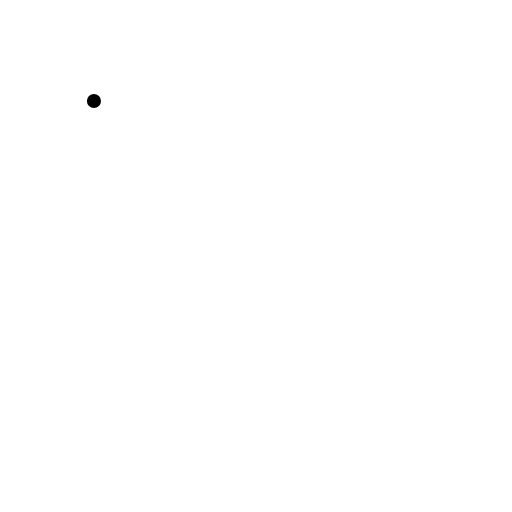
t = 0.00 s
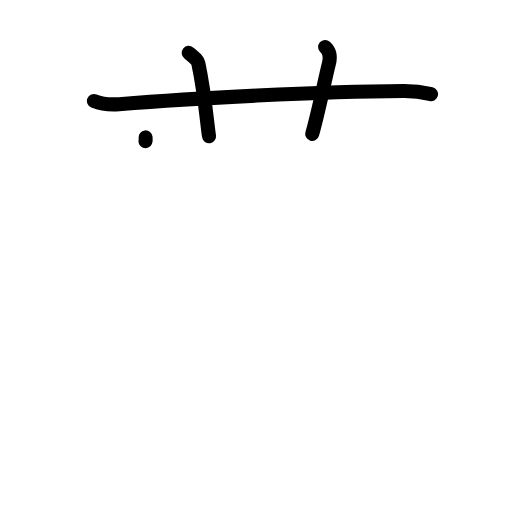
t = 3.20 s
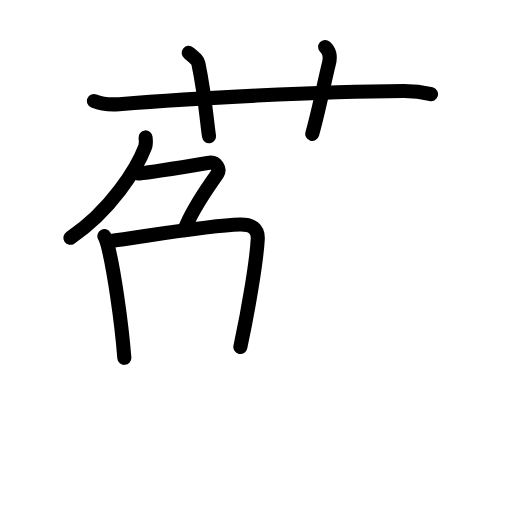
t = 6.40 s
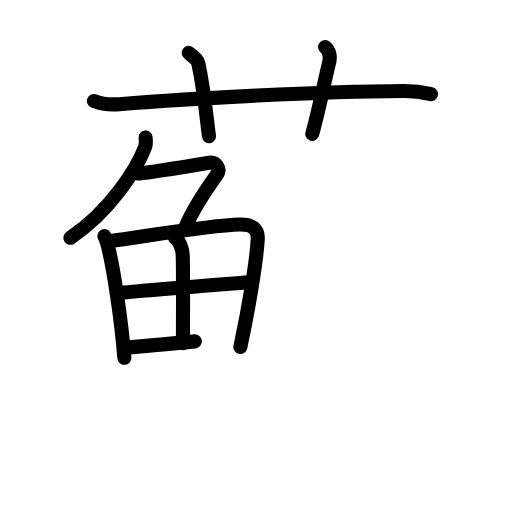
t = 9.60 s
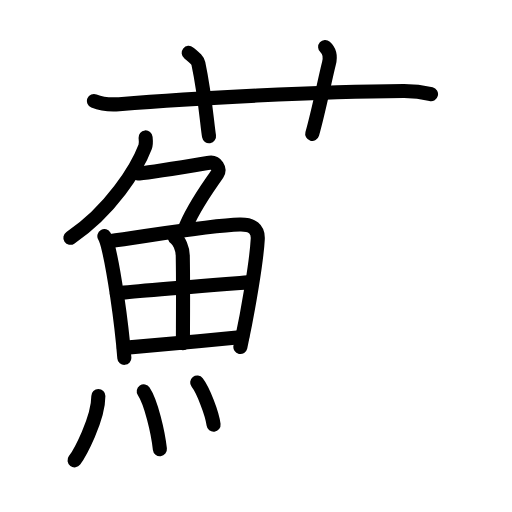
t = 12.80 s
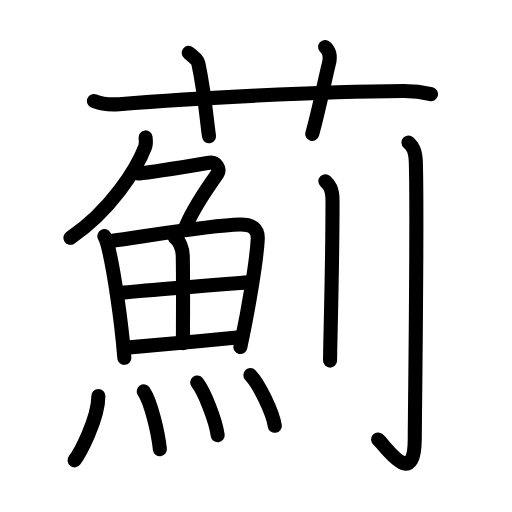
t = 16.00 s

The animated SVG that drew these frames (rendered in a browser with its animation timeline set to each time). Animation: 45 SMIL elements (animate=45); one cycle of 16.00 s.

<?xml version="1.0" encoding="UTF-8"?>
<!--
AniKanjiVG is licensed by CC-BY-SA Paul C. Sommerhoff (https://bitbucket.org/sommerhoff/anikanjivg).
AniKanjiVG uses KanjiVG which is licensed by CC-BY-SA Ulrich Apel (http://kanjivg.tagaini.net).
See also http://creativecommons.org/licenses/by-sa/3.0/
-->
<svg xmlns:kvg='http://kanjivg.tagaini.net' xmlns='http://www.w3.org/2000/svg' width='109' height='109' viewBox='0 0 109 109' style='fill:none;stroke:#000000;stroke-width:3;stroke-linecap:round;stroke-linejoin:round;' id="kvg:kanji_0858a"><g id="kvg:0858a" kvg:element="薊"><g id="kvg:0858a-g1" kvg:element="艹" kvg:variant="true" kvg:original="艸" kvg:position="top" kvg:radical="general"><path id="kvg:0858a-s1" kvg:type="㇐" d="M20,21.49c1.69,0.69,3.65,0.82,5.35,0.69c15.52-1.25,42.6-2.71,60.5-2.8c2.81-0.02,4.5,0.33,5.91,0.67"><animate attributeName="d" begin="0.0s" dur="0.3333333333333333s" from="M20,21.49C20,21.49,20,21.49,20,21.49" to="M20,21.49c1.69,0.69,3.65,0.82,5.35,0.69" />
<animate attributeName="d" begin="0.3333333333333333s" dur="0.3333333333333333s" from="M20,21.49c1.69,0.69,3.65,0.82,5.35,0.69c0,0,0,0,0,0,0" to="M20,21.49c1.69,0.69,3.65,0.82,5.35,0.69c15.52-1.25,42.6-2.71,60.5-2.8" />
<animate attributeName="d" begin="0.6666666666666666s" dur="0.3333333333333333s" from="M20,21.49c1.69,0.69,3.65,0.82,5.35,0.69c15.52-1.25,42.6-2.71,60.5-2.8c0,0,0,0,0,0,0" to="M20,21.49c1.69,0.69,3.65,0.82,5.35,0.69c15.52-1.25,42.6-2.71,60.5-2.8c2.81-0.02,4.5,0.33,5.91,0.67" />
</path>
<path id="kvg:0858a-s2" kvg:type="㇑a" d="M40.17,11.25c1.45,1.18,1.91,1.54,2.06,2.27c1.44,6.81,1.86,13,2.27,15.48"><animate attributeName="d" begin="1.0s" dur="0.5s" from="M40.17,11.25C40.17,11.25,40.17,11.25,40.17,11.25" to="M40.17,11.25c1.45,1.18,1.91,1.54,2.06,2.27" />
<animate attributeName="d" begin="1.5s" dur="0.5s" from="M40.17,11.25c1.45,1.18,1.91,1.54,2.06,2.27c0,0,0,0,0,0,0" to="M40.17,11.25c1.45,1.18,1.91,1.54,2.06,2.27c1.44,6.81,1.86,13,2.27,15.48" />
<animate attributeName="d" begin="0s" dur="1.0s" from="M-100,-100" to="M-100,-100" />
</path>
<path id="kvg:0858a-s3" kvg:type="㇑a" d="M69.22,10c0.98,0.87,1.13,2.21,0.81,3.49c-0.98,3.93-2.14,9.98-3.56,15.01"><animate attributeName="d" begin="2.0s" dur="0.5s" from="M69.22,10C69.22,10,69.22,10,69.22,10" to="M69.22,10c0.98,0.87,1.13,2.21,0.81,3.49" />
<animate attributeName="d" begin="2.5s" dur="0.5s" from="M69.22,10c0.98,0.87,1.13,2.21,0.81,3.49c0,0,0,0,0,0,0" to="M69.22,10c0.98,0.87,1.13,2.21,0.81,3.49c-0.98,3.93-2.14,9.98-3.56,15.01" />
<animate attributeName="d" begin="0s" dur="2.0s" from="M-100,-100" to="M-100,-100" />
</path>
</g>
<g id="kvg:0858a-g2" kvg:position="bottom"><g id="kvg:0858a-g3" kvg:element="魚" kvg:position="left"><g id="kvg:0858a-g4" kvg:element="𠂊𠂊𠂊𠂊𠂊𠂊𠂊𠂊𠔉𠔉𠂊𠂊𠂊𠂊𤇾𠂊𠔉𠂊𠂊𠂊𠂤𠂊𠂊𠂊𦥯𦥑𠂊𦥑𠂊𠂊𠔉𠔉𠂊𠂊𠂊𠂊𠂊𠂊𠂊𠂊𠂊𠂊𦥑𦥑𠂊𠂊𠂊𠂊𠬝𠂊𤇾𠂊𤇾𠂊𠂊𠂊𠂊𦥑𦥑𠂊𠂊𠂢𠂢𠂊𠂊𦥑𠂊𦰩𠂊𠂊𠂊𠂊𤇾𦥑𠂊𠂊𠂊𠂊𠂊𠂊𠂊𦥑𠂊𠂊𠂊𠂊𠂊𠂊𠂊𠂊𠂊𠂊𠂊𠂢𠂢𦥑𠂊𦥑𦥑𦥑𦥑𦥑𦥑𠂊𠂊𠂊𠂊𠂊𦥑𠂊" kvg:variant="true" kvg:original="勹" kvg:position="top"><path id="kvg:0858a-s4" kvg:type="㇒" d="M30.99,29.25c0.05,0.5,0.17,1.33-0.09,2.02c-1.73,4.57-7.35,13.62-15.92,19.35"><animate attributeName="d" begin="3.0s" dur="0.5s" from="M30.99,29.25C30.99,29.25,30.99,29.25,30.99,29.25" to="M30.99,29.25c0.05,0.5,0.17,1.33-0.09,2.02" />
<animate attributeName="d" begin="3.5s" dur="0.5s" from="M30.99,29.25c0.05,0.5,0.17,1.33-0.09,2.02c0,0,0,0,0,0,0" to="M30.99,29.25c0.05,0.5,0.17,1.33-0.09,2.02c-1.73,4.57-7.35,13.62-15.92,19.35" />
<animate attributeName="d" begin="0s" dur="3.0s" from="M-100,-100" to="M-100,-100" />
</path>
<path id="kvg:0858a-s5" kvg:type="㇇" d="M29.33,36.93c1.61,0,13.56-2.04,15.26-2.28c1.45-0.21,2.34,1.35,1.68,2.35C44.25,40,41,44.25,39.24,49"><animate attributeName="d" begin="4.0s" dur="0.3333333333333333s" from="M29.33,36.93C29.33,36.93,29.33,36.93,29.33,36.93" to="M29.33,36.93c1.61,0,13.56-2.04,15.26-2.28" />
<animate attributeName="d" begin="4.333333333333333s" dur="0.3333333333333333s" from="M29.33,36.93c1.61,0,13.56-2.04,15.26-2.28c0,0,0,0,0,0,0" to="M29.33,36.93c1.61,0,13.56-2.04,15.26-2.28c1.45-0.21,2.34,1.35,1.68,2.35" />
<animate attributeName="d" begin="4.666666666666667s" dur="0.3333333333333333s" from="M29.33,36.93c1.61,0,13.56-2.04,15.26-2.28c1.45-0.21,2.34,1.35,1.68,2.35c0,0,0,0,0,0,0" to="M29.33,36.93c1.61,0,13.56-2.04,15.26-2.28c1.45-0.21,2.34,1.35,1.68,2.35C44.25,40,41,44.25,39.24,49" />
<animate attributeName="d" begin="0s" dur="4.0s" from="M-100,-100" to="M-100,-100" />
</path>
</g>
<g id="kvg:0858a-g5" kvg:position="bottom"><g id="kvg:0858a-g6" kvg:element="田"><path id="kvg:0858a-s6" kvg:type="㇑" d="M22.22,50.26c0.24,0.43,0.77,2.16,0.9,2.71c1.07,4.5,2.69,14.82,3.35,23.21"><animate attributeName="d" begin="5.0s" dur="0.5s" from="M22.22,50.26C22.22,50.26,22.22,50.26,22.22,50.26" to="M22.22,50.26c0.24,0.43,0.77,2.16,0.9,2.71" />
<animate attributeName="d" begin="5.5s" dur="0.5s" from="M22.22,50.26c0.24,0.43,0.77,2.16,0.9,2.71c0,0,0,0,0,0,0" to="M22.22,50.26c0.24,0.43,0.77,2.16,0.9,2.71c1.07,4.5,2.69,14.82,3.35,23.21" />
<animate attributeName="d" begin="0s" dur="5.0s" from="M-100,-100" to="M-100,-100" />
</path>
<path id="kvg:0858a-s7" kvg:type="㇕a" d="M23.33,51.34c8.3-1.13,21.46-3.38,27.72-3.53c2.7-0.06,3.95,0.94,3.82,3.12c-0.25,4.55-1.88,14.46-3.7,22.95"><animate attributeName="d" begin="6.0s" dur="0.3333333333333333s" from="M23.33,51.34C23.33,51.34,23.33,51.34,23.33,51.34" to="M23.33,51.34c8.3-1.13,21.46-3.38,27.72-3.53" />
<animate attributeName="d" begin="6.333333333333333s" dur="0.3333333333333333s" from="M23.33,51.34c8.3-1.13,21.46-3.38,27.72-3.53c0,0,0,0,0,0,0" to="M23.33,51.34c8.3-1.13,21.46-3.38,27.72-3.53c2.7-0.06,3.95,0.94,3.82,3.12" />
<animate attributeName="d" begin="6.666666666666667s" dur="0.3333333333333333s" from="M23.33,51.34c8.3-1.13,21.46-3.38,27.72-3.53c2.7-0.06,3.95,0.94,3.82,3.12c0,0,0,0,0,0,0" to="M23.33,51.34c8.3-1.13,21.46-3.38,27.72-3.53c2.7-0.06,3.95,0.94,3.82,3.12c-0.25,4.55-1.88,14.46-3.7,22.95" />
<animate attributeName="d" begin="0s" dur="6.0s" from="M-100,-100" to="M-100,-100" />
</path>
<path id="kvg:0858a-s8" kvg:type="㇑a" d="M37.22,50.58c0.94,0.56,1.66,2.39,1.69,3.84c0.12,6.41,0.03,15.49,0.03,18.67"><animate attributeName="d" begin="7.0s" dur="0.5s" from="M37.22,50.58C37.22,50.58,37.22,50.58,37.22,50.58" to="M37.22,50.58c0.94,0.56,1.66,2.39,1.69,3.84" />
<animate attributeName="d" begin="7.5s" dur="0.5s" from="M37.22,50.58c0.94,0.56,1.66,2.39,1.69,3.84c0,0,0,0,0,0,0" to="M37.22,50.58c0.94,0.56,1.66,2.39,1.69,3.84c0.12,6.41,0.03,15.49,0.03,18.67" />
<animate attributeName="d" begin="0s" dur="7.0s" from="M-100,-100" to="M-100,-100" />
</path>
<path id="kvg:0858a-s9" kvg:type="㇐a" d="M24.88,62.47c2.7-0.44,26.46-2.23,28.69-2.41"><animate attributeName="d" begin="8.0s" dur="1.0s" from="M24.88,62.47C24.88,62.47,24.88,62.47,24.88,62.47" to="M24.88,62.47c2.7-0.44,26.46-2.23,28.69-2.41" />
<animate attributeName="d" begin="0s" dur="8.0s" from="M-100,-100" to="M-100,-100" />
</path>
<path id="kvg:0858a-s10" kvg:type="㇐a" d="M26.37,74.06c5.98-0.48,16.94-1.52,25.2-2.31"><animate attributeName="d" begin="9.0s" dur="1.0s" from="M26.37,74.06C26.37,74.06,26.37,74.06,26.37,74.06" to="M26.37,74.06c5.98-0.48,16.94-1.52,25.2-2.31" />
<animate attributeName="d" begin="0s" dur="9.0s" from="M-100,-100" to="M-100,-100" />
</path>
</g>
<g id="kvg:0858a-g7" kvg:element="灬" kvg:variant="true" kvg:original="火"><path id="kvg:0858a-s11" kvg:type="㇔" d="M20.94,84.32c0,4.95-4.02,12.27-5.07,13.68"><animate attributeName="d" begin="10.0s" dur="1.0s" from="M20.94,84.32C20.94,84.32,20.94,84.32,20.94,84.32" to="M20.94,84.32c0,4.95-4.02,12.27-5.07,13.68" />
<animate attributeName="d" begin="0s" dur="10.0s" from="M-100,-100" to="M-100,-100" />
</path>
<path id="kvg:0858a-s12" kvg:type="㇔" d="M30.6,83.33c1.56,2.32,3.04,8.69,3.44,12.29"><animate attributeName="d" begin="11.0s" dur="1.0s" from="M30.6,83.33C30.6,83.33,30.6,83.33,30.6,83.33" to="M30.6,83.33c1.56,2.32,3.04,8.69,3.44,12.29" />
<animate attributeName="d" begin="0s" dur="11.0s" from="M-100,-100" to="M-100,-100" />
</path>
<path id="kvg:0858a-s13" kvg:type="㇔" d="M41.98,81.44c1.54,1.98,3.97,8.14,4.36,11.21"><animate attributeName="d" begin="12.0s" dur="1.0s" from="M41.98,81.44C41.98,81.44,41.98,81.44,41.98,81.44" to="M41.98,81.44c1.54,1.98,3.97,8.14,4.36,11.21" />
<animate attributeName="d" begin="0s" dur="12.0s" from="M-100,-100" to="M-100,-100" />
</path>
<path id="kvg:0858a-s14" kvg:type="㇔" d="M53.3,79.87c1.83,1.9,4.74,7.82,5.2,10.78"><animate attributeName="d" begin="13.0s" dur="1.0s" from="M53.3,79.87C53.3,79.87,53.3,79.87,53.3,79.87" to="M53.3,79.87c1.83,1.9,4.74,7.82,5.2,10.78" />
<animate attributeName="d" begin="0s" dur="13.0s" from="M-100,-100" to="M-100,-100" />
</path>
</g>
</g>
</g>
<g id="kvg:0858a-g8" kvg:element="刂" kvg:variant="true" kvg:original="刀" kvg:position="right"><path id="kvg:0858a-s15" kvg:type="㇑" d="M69.27,38.58c0.85,0.76,1.52,1.64,1.52,4.14c0,15.28-0.52,29.96-0.52,34.05"><animate attributeName="d" begin="14.0s" dur="0.5s" from="M69.27,38.58C69.27,38.58,69.27,38.58,69.27,38.58" to="M69.27,38.58c0.85,0.76,1.52,1.64,1.52,4.14" />
<animate attributeName="d" begin="14.5s" dur="0.5s" from="M69.27,38.58c0.85,0.76,1.52,1.64,1.52,4.14c0,0,0,0,0,0,0" to="M69.27,38.58c0.85,0.76,1.52,1.64,1.52,4.14c0,15.28-0.52,29.96-0.52,34.05" />
<animate attributeName="d" begin="0s" dur="14.0s" from="M-100,-100" to="M-100,-100" />
</path>
<path id="kvg:0858a-s16" kvg:type="㇚" d="M86.96,30.33c0.88,0.78,1.5,1.7,1.57,4.3c0.36,12.46-0.23,54.49-0.23,58.73c0,11.25-6.46,1.28-7.8,0.21"><animate attributeName="d" begin="15.0s" dur="0.3333333333333333s" from="M86.96,30.33C86.96,30.33,86.96,30.33,86.96,30.33" to="M86.96,30.33c0.88,0.78,1.5,1.7,1.57,4.3" />
<animate attributeName="d" begin="15.333333333333334s" dur="0.3333333333333333s" from="M86.96,30.33c0.88,0.78,1.5,1.7,1.57,4.3c0,0,0,0,0,0,0" to="M86.96,30.33c0.88,0.78,1.5,1.7,1.57,4.3c0.36,12.46-0.23,54.49-0.23,58.73" />
<animate attributeName="d" begin="15.666666666666666s" dur="0.3333333333333333s" from="M86.96,30.33c0.88,0.78,1.5,1.7,1.57,4.3c0.36,12.46-0.23,54.49-0.23,58.73c0,0,0,0,0,0,0" to="M86.96,30.33c0.88,0.78,1.5,1.7,1.57,4.3c0.36,12.46-0.23,54.49-0.23,58.73c0,11.25-6.46,1.28-7.8,0.21" />
<animate attributeName="d" begin="0s" dur="15.0s" from="M-100,-100" to="M-100,-100" />
</path>
</g>
</g>
</g>
</svg>
